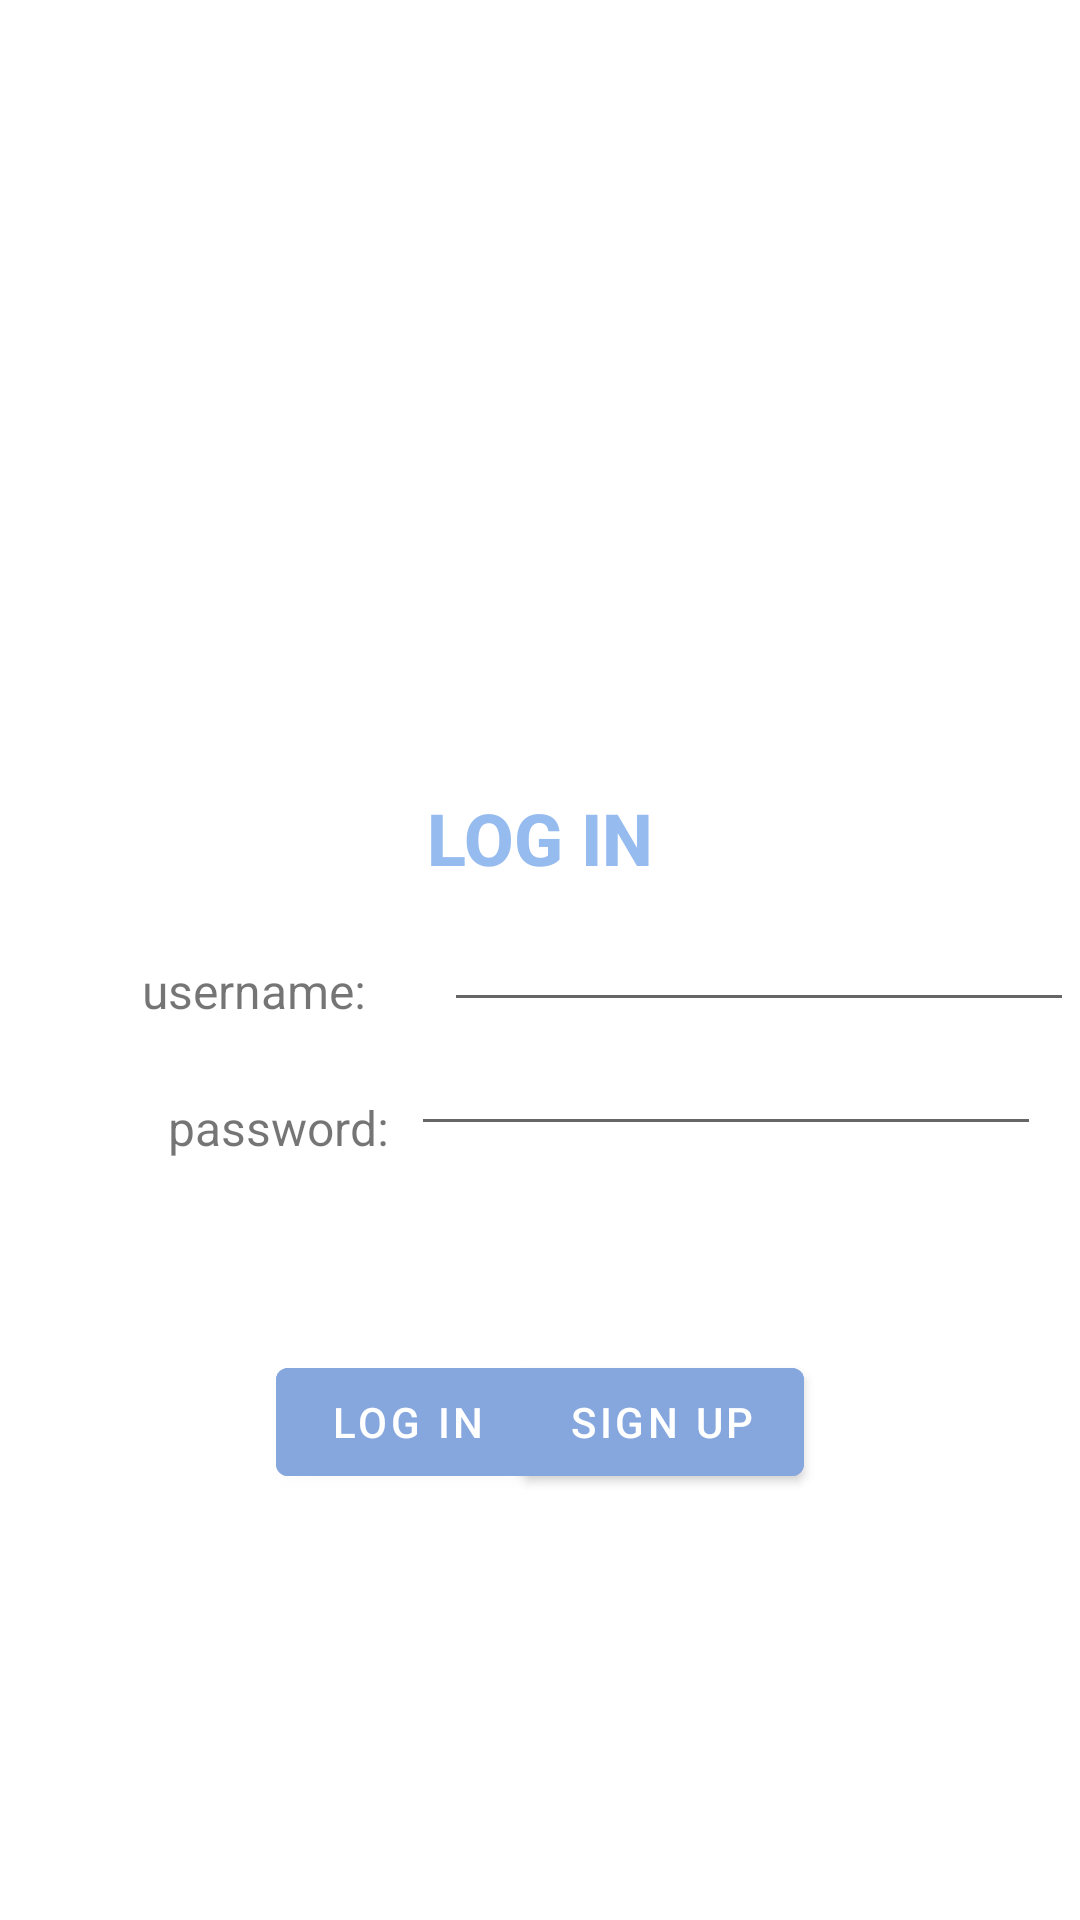

Android layout source for this screen:
<!-- AndroidManifest.xml: application theme Theme.NauAn -->
<!-- res/layout/activity_main.xml -->
<?xml version="1.0" encoding="utf-8"?>
<androidx.constraintlayout.widget.ConstraintLayout xmlns:android="http://schemas.android.com/apk/res/android"
    xmlns:app="http://schemas.android.com/apk/res-auto"
    xmlns:tools="http://schemas.android.com/tools"
    android:layout_width="match_parent"
    android:layout_height="match_parent"
    tools:context=".LoginActivity">
    <TextView
        android:id="@+id/Signup_id"
        android:layout_width="wrap_content"
        android:layout_height="wrap_content"
        android:layout_marginTop="6dp"
        android:fontFamily="sans-serif-medium"
        android:text="LOG IN"
        android:textColor="@color/maincolor"
        android:textSize="24sp"
        android:textStyle="bold"
        app:layout_constraintEnd_toEndOf="parent"
        app:layout_constraintStart_toStartOf="parent"
        app:layout_constraintTop_toBottomOf="@+id/logo_login" />

    <TextView
        android:id="@+id/username_tv"
        android:layout_width="wrap_content"
        android:layout_height="wrap_content"
        android:layout_marginTop="24dp"
        android:text="username:"
        android:textSize="16sp"
        app:layout_constraintEnd_toEndOf="parent"
        app:layout_constraintHorizontal_bias="0.166"
        app:layout_constraintStart_toStartOf="parent"
        app:layout_constraintTop_toBottomOf="@+id/Signup_id" />

    <TextView
        android:id="@+id/password_tv"
        android:layout_width="wrap_content"
        android:layout_height="wrap_content"
        android:layout_marginStart="56dp"
        android:layout_marginTop="24dp"
        android:text="password:"
        android:textSize="16sp"
        app:layout_constraintStart_toStartOf="parent"
        app:layout_constraintTop_toBottomOf="@+id/username_tv" />

    <EditText
        android:id="@+id/username"
        android:layout_width="wrap_content"
        android:layout_height="wrap_content"
        android:layout_marginStart="26dp"
        android:layout_marginTop="4dp"
        android:ems="10"
        android:inputType="textPersonName"
        app:layout_constraintEnd_toEndOf="parent"
        app:layout_constraintHorizontal_bias="0.0"
        app:layout_constraintStart_toEndOf="@+id/username_tv"
        app:layout_constraintTop_toBottomOf="@+id/Signup_id" />

    <EditText
        android:id="@+id/fullname"
        android:layout_width="wrap_content"
        android:layout_height="wrap_content"
        android:ems="10"
        android:inputType="textPassword"
        app:layout_constraintEnd_toEndOf="parent"
        app:layout_constraintHorizontal_bias="0.366"
        app:layout_constraintStart_toEndOf="@+id/password_tv"
        app:layout_constraintTop_toBottomOf="@+id/username" />

    <ImageView
        android:id="@+id/logo_login"
        android:layout_width="225dp"
        android:layout_height="190dp"
        app:layout_constraintBottom_toBottomOf="parent"
        app:layout_constraintEnd_toEndOf="parent"
        app:layout_constraintStart_toStartOf="parent"
        app:layout_constraintTop_toTopOf="parent"
        app:layout_constraintVertical_bias="0.149"
        app:srcCompat="@drawable/login"
        tools:srcCompat="@drawable/login" />

    <Button
        android:id="@+id/login_btn"
        android:layout_width="wrap_content"
        android:layout_height="wrap_content"
        android:layout_marginStart="92dp"
        android:layout_marginTop="68dp"
        android:backgroundTint="@color/buttoncolor"
        android:text="Log In"
        app:layout_constraintEnd_toStartOf="@+id/signup_btn"
        app:layout_constraintHorizontal_bias="0.022"
        app:layout_constraintStart_toStartOf="parent"
        app:layout_constraintTop_toBottomOf="@+id/fullname" />

    <Button
        android:id="@+id/signup_btn"
        android:layout_width="wrap_content"
        android:layout_height="wrap_content"
        android:layout_marginTop="68dp"
        android:layout_marginEnd="92dp"
        android:backgroundTint="@color/buttoncolor"
        android:text="Sign Up"
        app:layout_constraintEnd_toEndOf="parent"
        app:layout_constraintTop_toBottomOf="@+id/fullname" />


</androidx.constraintlayout.widget.ConstraintLayout>
<!-- resources referenced by this layout -->
<resources>
  <color name="buttoncolor">#86A7DD</color>
  <color name="maincolor">#95BBEF</color>
  <style name="Theme.NauAn" parent="Theme.MaterialComponents.DayNight.DarkActionBar">
          
          <item name="colorPrimary">@color/bar</item>
          <item name="colorPrimaryVariant">@color/purple_700</item>
          <item name="colorOnPrimary">@color/white</item>
          
          <item name="colorSecondary">@color/teal_200</item>
          <item name="colorSecondaryVariant">@color/teal_700</item>
          <item name="colorOnSecondary">@color/black</item>
          
          <item name="android:statusBarColor">@color/top</item>
          
          <item name="android:navigationBarColor">@color/bottom</item>
      </style>
  <color name="bar">#6567D6</color>
  <color name="purple_700">#FF3700B3</color>
  <color name="white">#FFFFFFFF</color>
  <color name="teal_200">#FF03DAC5</color>
  <color name="teal_700">#FF018786</color>
  <color name="black">#FF000000</color>
  <color name="top">#6567D6</color>
  <color name="bottom">#D0000000</color>
</resources>
